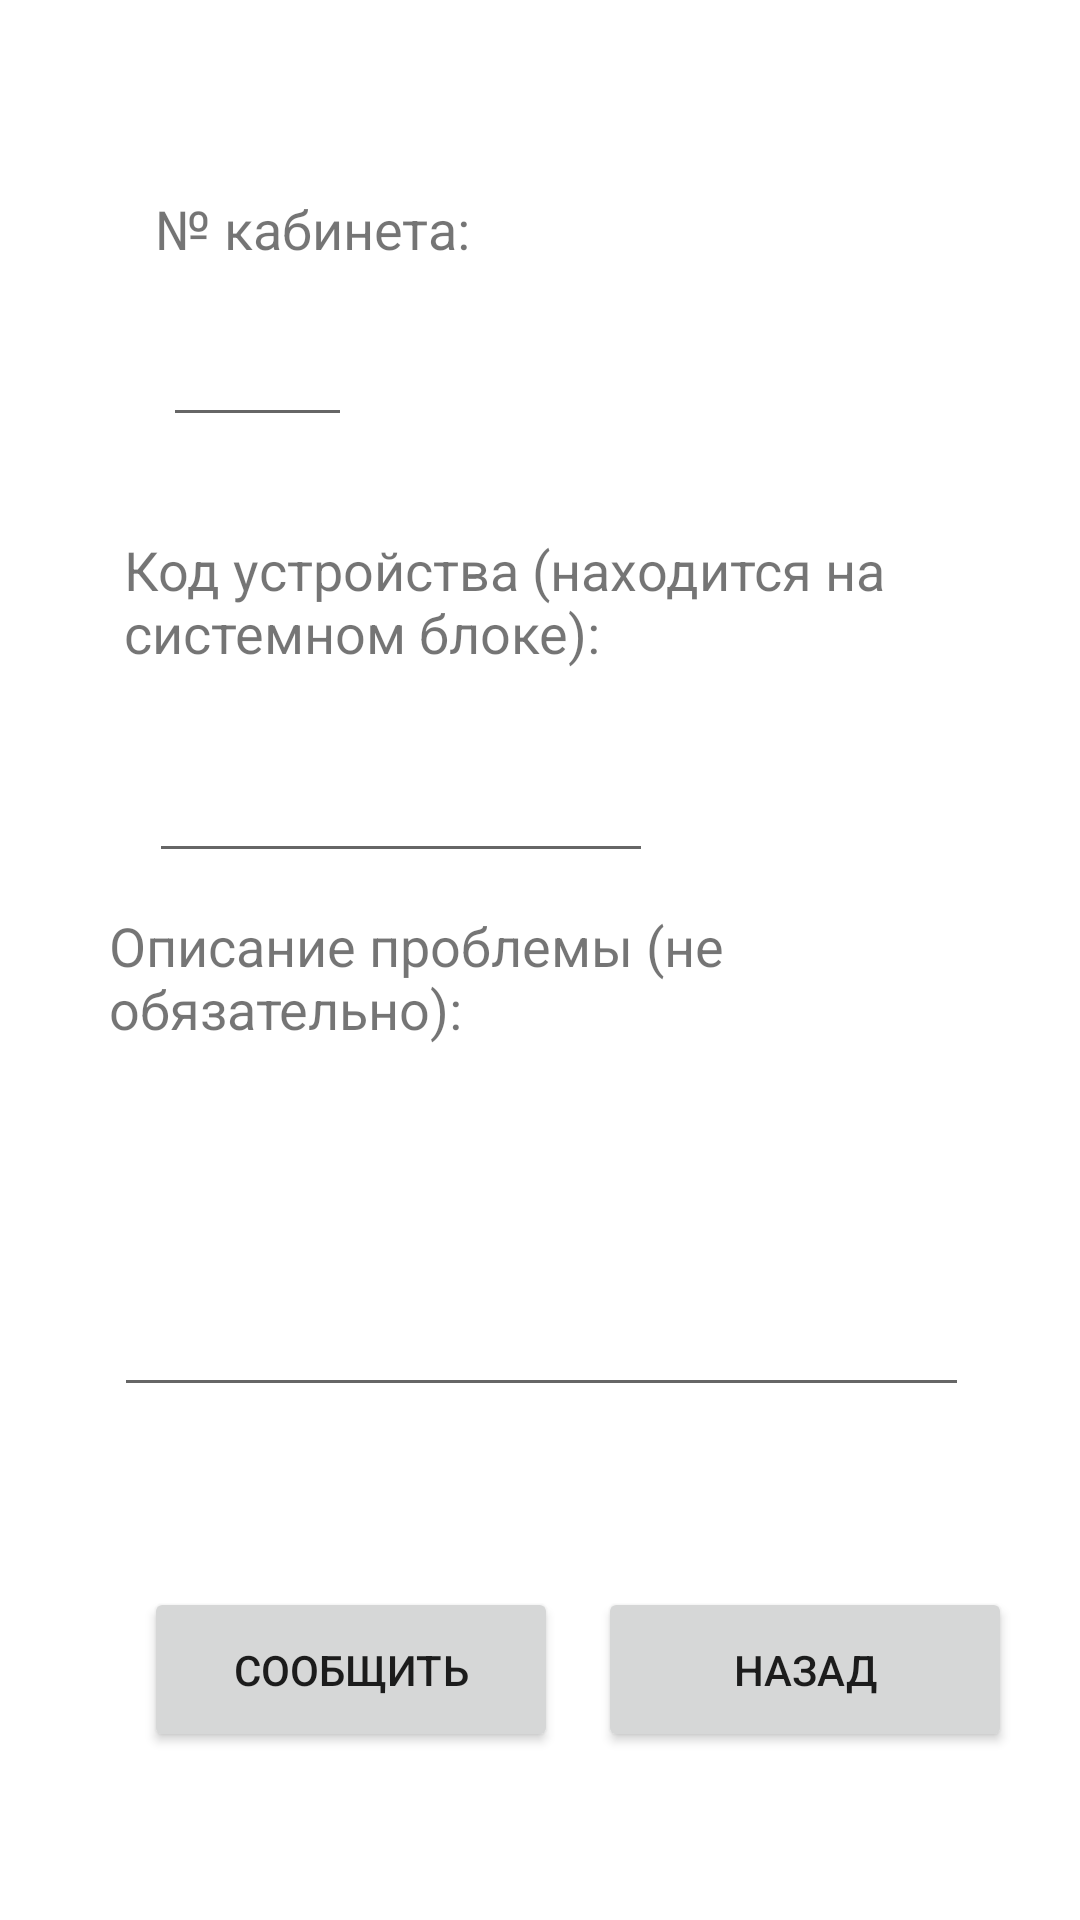

Write the Android layout XML for this screen, with the resource values it uses.
<!-- AndroidManifest.xml: application theme Theme.PolomkaMPT -->
<!-- res/layout/activity_neispravnost.xml -->
<?xml version="1.0" encoding="utf-8"?>
<androidx.constraintlayout.widget.ConstraintLayout
    xmlns:android="http://schemas.android.com/apk/res/android"
    xmlns:app="http://schemas.android.com/apk/res-auto"
    xmlns:tools="http://schemas.android.com/tools"
    android:layout_width="match_parent"
    android:layout_height="match_parent">

    <EditText
        android:id="@+id/etNomKab"
        android:layout_width="wrap_content"
        android:layout_height="wrap_content"
        android:layout_marginTop="16dp"
        android:ems="3"
        android:inputType="number"
        app:layout_constraintEnd_toEndOf="parent"
        app:layout_constraintHorizontal_bias="0.183"
        app:layout_constraintStart_toStartOf="parent"
        app:layout_constraintTop_toBottomOf="@+id/tvNomKab" />

    <EditText
        android:id="@+id/etNomUstr"
        android:layout_width="wrap_content"
        android:layout_height="wrap_content"
        android:layout_marginTop="20dp"
        android:ems="8"
        android:inputType="text"
        app:layout_constraintEnd_toEndOf="parent"
        app:layout_constraintHorizontal_bias="0.259"
        app:layout_constraintStart_toStartOf="parent"
        app:layout_constraintTop_toBottomOf="@+id/tvNomUstr" />

    <EditText
        android:id="@+id/etOpis"
        android:layout_width="285dp"
        android:layout_height="93dp"
        android:layout_marginTop="16dp"
        android:ems="30"
        android:gravity="start|top"
        android:inputType="textMultiLine"
        app:layout_constraintEnd_toEndOf="parent"
        app:layout_constraintHorizontal_bias="0.507"
        app:layout_constraintStart_toStartOf="parent"
        app:layout_constraintTop_toBottomOf="@+id/tvOpis" />

    <TextView
        android:id="@+id/tvOpis"
        android:layout_width="289dp"
        android:layout_height="57dp"
        android:layout_marginTop="12dp"
        android:text="Описание проблемы (не обязательно):"
        android:textSize="18sp"
        app:layout_constraintEnd_toEndOf="parent"
        app:layout_constraintHorizontal_bias="0.512"
        app:layout_constraintStart_toStartOf="parent"
        app:layout_constraintTop_toBottomOf="@+id/etNomUstr" />

    <TextView
        android:id="@+id/tvNomKab"
        android:layout_width="wrap_content"
        android:layout_height="wrap_content"
        android:layout_marginTop="64dp"
        android:text="№ кабинета:"
        android:textSize="18sp"
        app:layout_constraintEnd_toEndOf="parent"
        app:layout_constraintHorizontal_bias="0.202"
        app:layout_constraintStart_toStartOf="parent"
        app:layout_constraintTop_toTopOf="parent" />

    <TextView
        android:id="@+id/tvNomUstr"
        android:layout_width="266dp"
        android:layout_height="52dp"
        android:layout_marginTop="32dp"
        android:text="Код устройства (находится на системном блоке):"
        android:textSize="18sp"
        app:layout_constraintEnd_toEndOf="parent"
        app:layout_constraintHorizontal_bias="0.44"
        app:layout_constraintStart_toStartOf="parent"
        app:layout_constraintTop_toBottomOf="@+id/etNomKab" />

    <Button
        android:id="@+id/btBack"
        android:layout_width="138dp"
        android:layout_height="55dp"
        android:layout_marginStart="73dp"
        android:layout_marginTop="60dp"
        android:layout_marginEnd="31dp"
        android:text="Назад"
        app:layout_constraintEnd_toEndOf="parent"
        app:layout_constraintHorizontal_bias="0.882"
        app:layout_constraintStart_toEndOf="@+id/btInform"
        app:layout_constraintTop_toBottomOf="@+id/etOpis" />

    <Button
        android:id="@+id/btInform"
        android:layout_width="138dp"
        android:layout_height="55dp"
        android:layout_marginStart="48dp"
        android:layout_marginTop="60dp"
        android:text="Сообщить"
        app:layout_constraintStart_toStartOf="parent"
        app:layout_constraintTop_toBottomOf="@+id/etOpis" />

</androidx.constraintlayout.widget.ConstraintLayout>
<!-- resources referenced by this layout -->
<resources>
  <style name="Theme.PolomkaMPT" parent="Theme.MaterialComponents.DayNight.DarkActionBar">
          
          <item name="colorPrimary">@color/purple_500</item>
          <item name="colorPrimaryVariant">@color/purple_700</item>
          <item name="colorOnPrimary">@color/white</item>
          
          <item name="colorSecondary">@color/teal_200</item>
          <item name="colorSecondaryVariant">@color/teal_700</item>
          <item name="colorOnSecondary">@color/black</item>
          
          <item name="android:statusBarColor" tools:targetApi="l">?attr/colorPrimaryVariant</item>
          
      </style>
  <!-- not gathered from this repository: default colours our renderer supplied (Android Studio template values) -->
  <color name="purple_500">#FF6200EE</color>
  <color name="purple_700">#FF3700B3</color>
  <color name="teal_200">#FF03DAC5</color>
  <color name="teal_700">#FF018786</color>
  <color name="black">#FF000000</color>
  <color name="white">#FFFFFFFF</color>
</resources>
